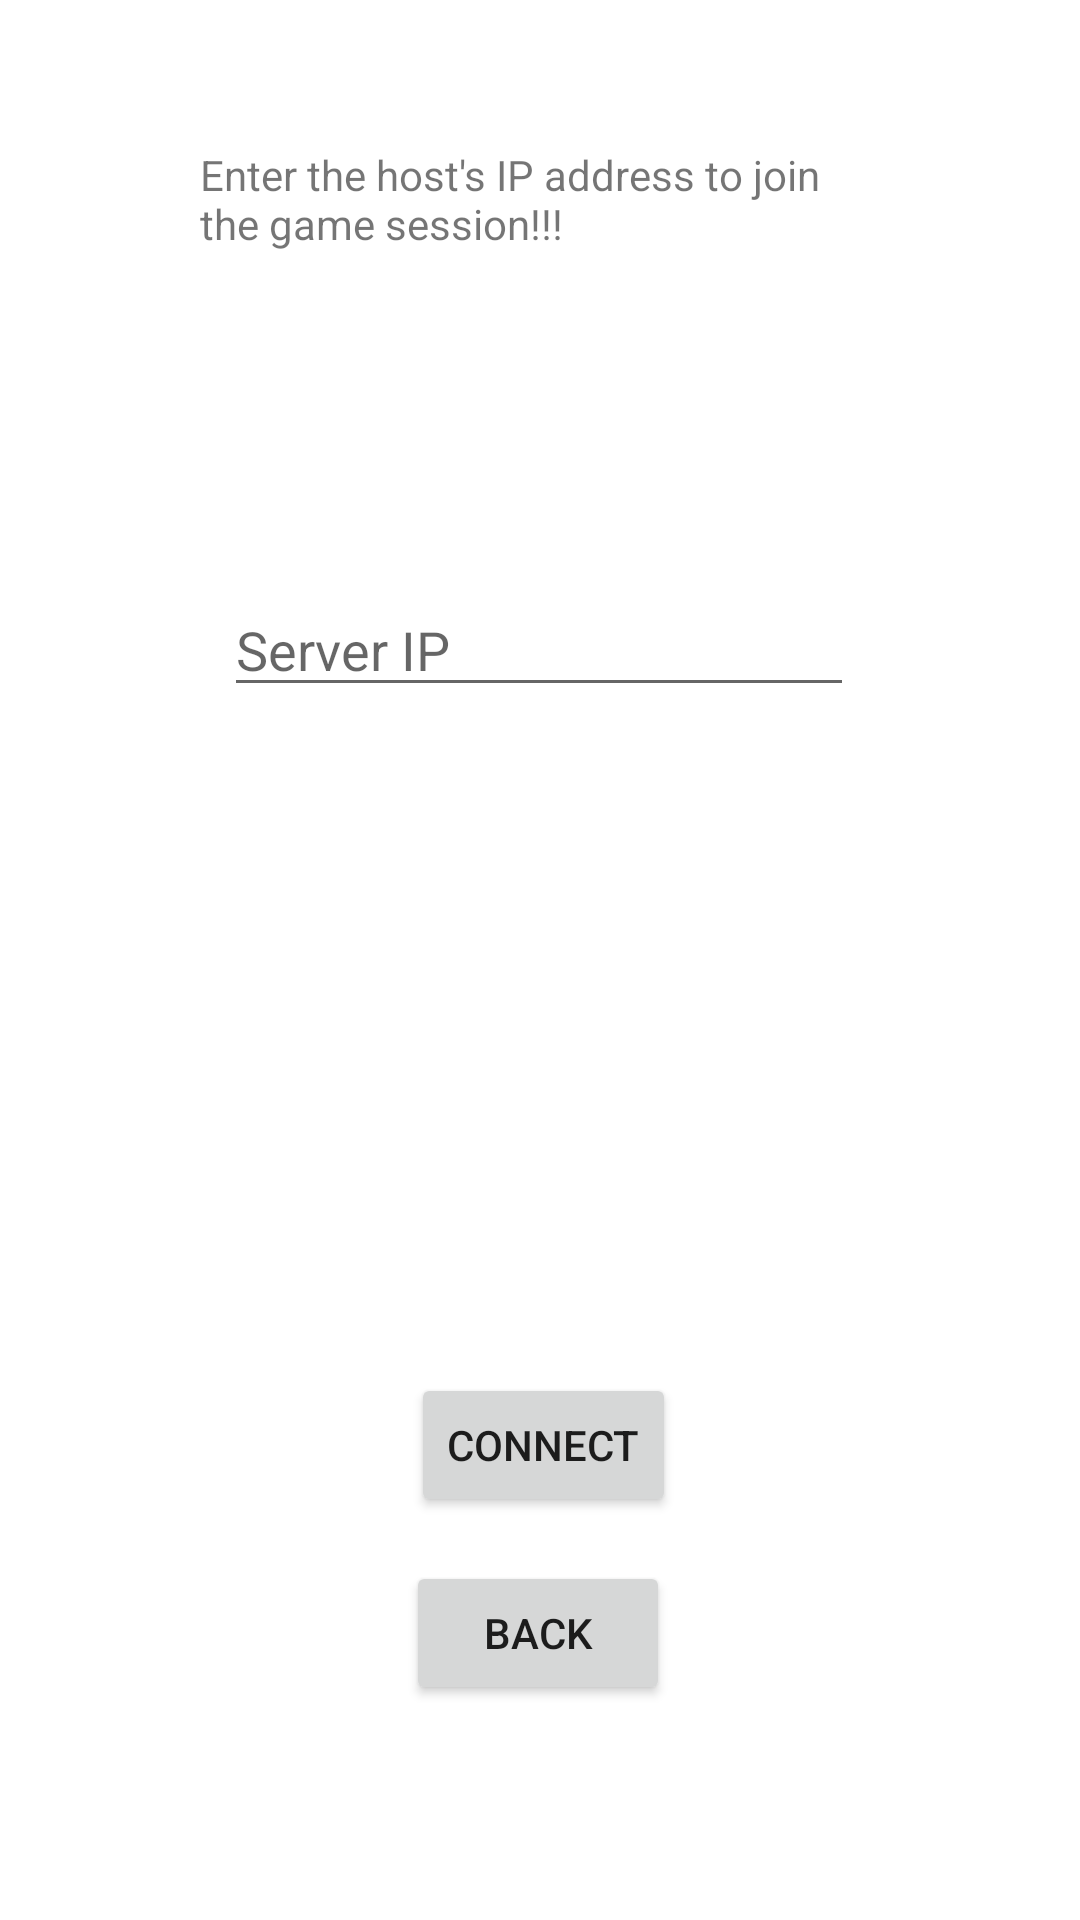

This screen was rendered from an Android layout file. Write that file and the resources it references.
<!-- AndroidManifest.xml: application theme Theme.PiatinkPartyApp.NoActionBar -->
<!-- res/layout/fragment_play_game.xml -->
<?xml version="1.0" encoding="utf-8"?>
<androidx.constraintlayout.widget.ConstraintLayout xmlns:android="http://schemas.android.com/apk/res/android"
    xmlns:app="http://schemas.android.com/apk/res-auto"
    xmlns:tools="http://schemas.android.com/tools"
    android:id="@+id/fragment_play_game"
    android:layout_width="match_parent"
    android:layout_height="match_parent"
    android:clickable="true"
    tools:context=".screens.PlayGameFragment">

    

    <TextView
        android:id="@+id/textView5"
        android:layout_width="0dp"
        android:layout_height="0dp"
        android:background="@color/white"
        android:clickable="true"
        app:layout_constraintBottom_toBottomOf="parent"
        app:layout_constraintEnd_toEndOf="parent"
        app:layout_constraintStart_toStartOf="parent"
        app:layout_constraintTop_toTopOf="parent" />

    <Button
        android:id="@+id/returnButton"
        android:layout_width="wrap_content"
        android:layout_height="wrap_content"
        android:text="@string/back"
        app:layout_constraintBottom_toBottomOf="parent"
        app:layout_constraintEnd_toEndOf="parent"
        app:layout_constraintHorizontal_bias="0.498"
        app:layout_constraintStart_toStartOf="parent"
        app:layout_constraintTop_toTopOf="parent"
        app:layout_constraintVertical_bias="0.879" />

    <TextView
        android:id="@+id/textView3"
        android:layout_width="227dp"
        android:layout_height="75dp"
        android:text="Enter the host's IP address to join the game session!!!"
        app:layout_constraintBottom_toBottomOf="@+id/textView5"
        app:layout_constraintEnd_toEndOf="parent"
        app:layout_constraintStart_toStartOf="parent"
        app:layout_constraintTop_toTopOf="parent"
        app:layout_constraintVertical_bias="0.086" />

    <Button
        android:id="@+id/button3"
        android:layout_width="wrap_content"
        android:layout_height="wrap_content"
        android:text="Connect"
        app:layout_constraintBottom_toBottomOf="@+id/textView5"
        app:layout_constraintEnd_toEndOf="parent"
        app:layout_constraintHorizontal_bias="0.504"
        app:layout_constraintStart_toStartOf="@+id/textView5"
        app:layout_constraintTop_toTopOf="parent"
        app:layout_constraintVertical_bias="0.773" />

    <EditText
        android:id="@+id/editTextTextPersonName"
        android:layout_width="wrap_content"
        android:layout_height="wrap_content"
        android:ems="10"
        android:hint="Server IP"
        android:inputType="textPersonName"
        app:layout_constraintBottom_toBottomOf="@+id/textView5"
        app:layout_constraintEnd_toEndOf="parent"
        app:layout_constraintHorizontal_bias="0.497"
        app:layout_constraintStart_toStartOf="parent"
        app:layout_constraintTop_toBottomOf="@+id/textView3"
        app:layout_constraintVertical_bias="0.149" />

    <TextView
        android:id="@+id/textView6"
        android:layout_width="176dp"
        android:layout_height="47dp"
        app:layout_constraintBottom_toBottomOf="parent"
        app:layout_constraintEnd_toEndOf="parent"
        app:layout_constraintStart_toStartOf="parent"
        app:layout_constraintTop_toTopOf="parent" />

</androidx.constraintlayout.widget.ConstraintLayout>
<!-- resources referenced by this layout -->
<resources>
  <color name="white">#FFFFFFFF</color>
  <string name="back">back</string>
  <style name="Theme.PiatinkPartyApp.NoActionBar">
          <item name="windowActionBar">false</item>
          <item name="windowNoTitle">true</item>
      </style>
</resources>
